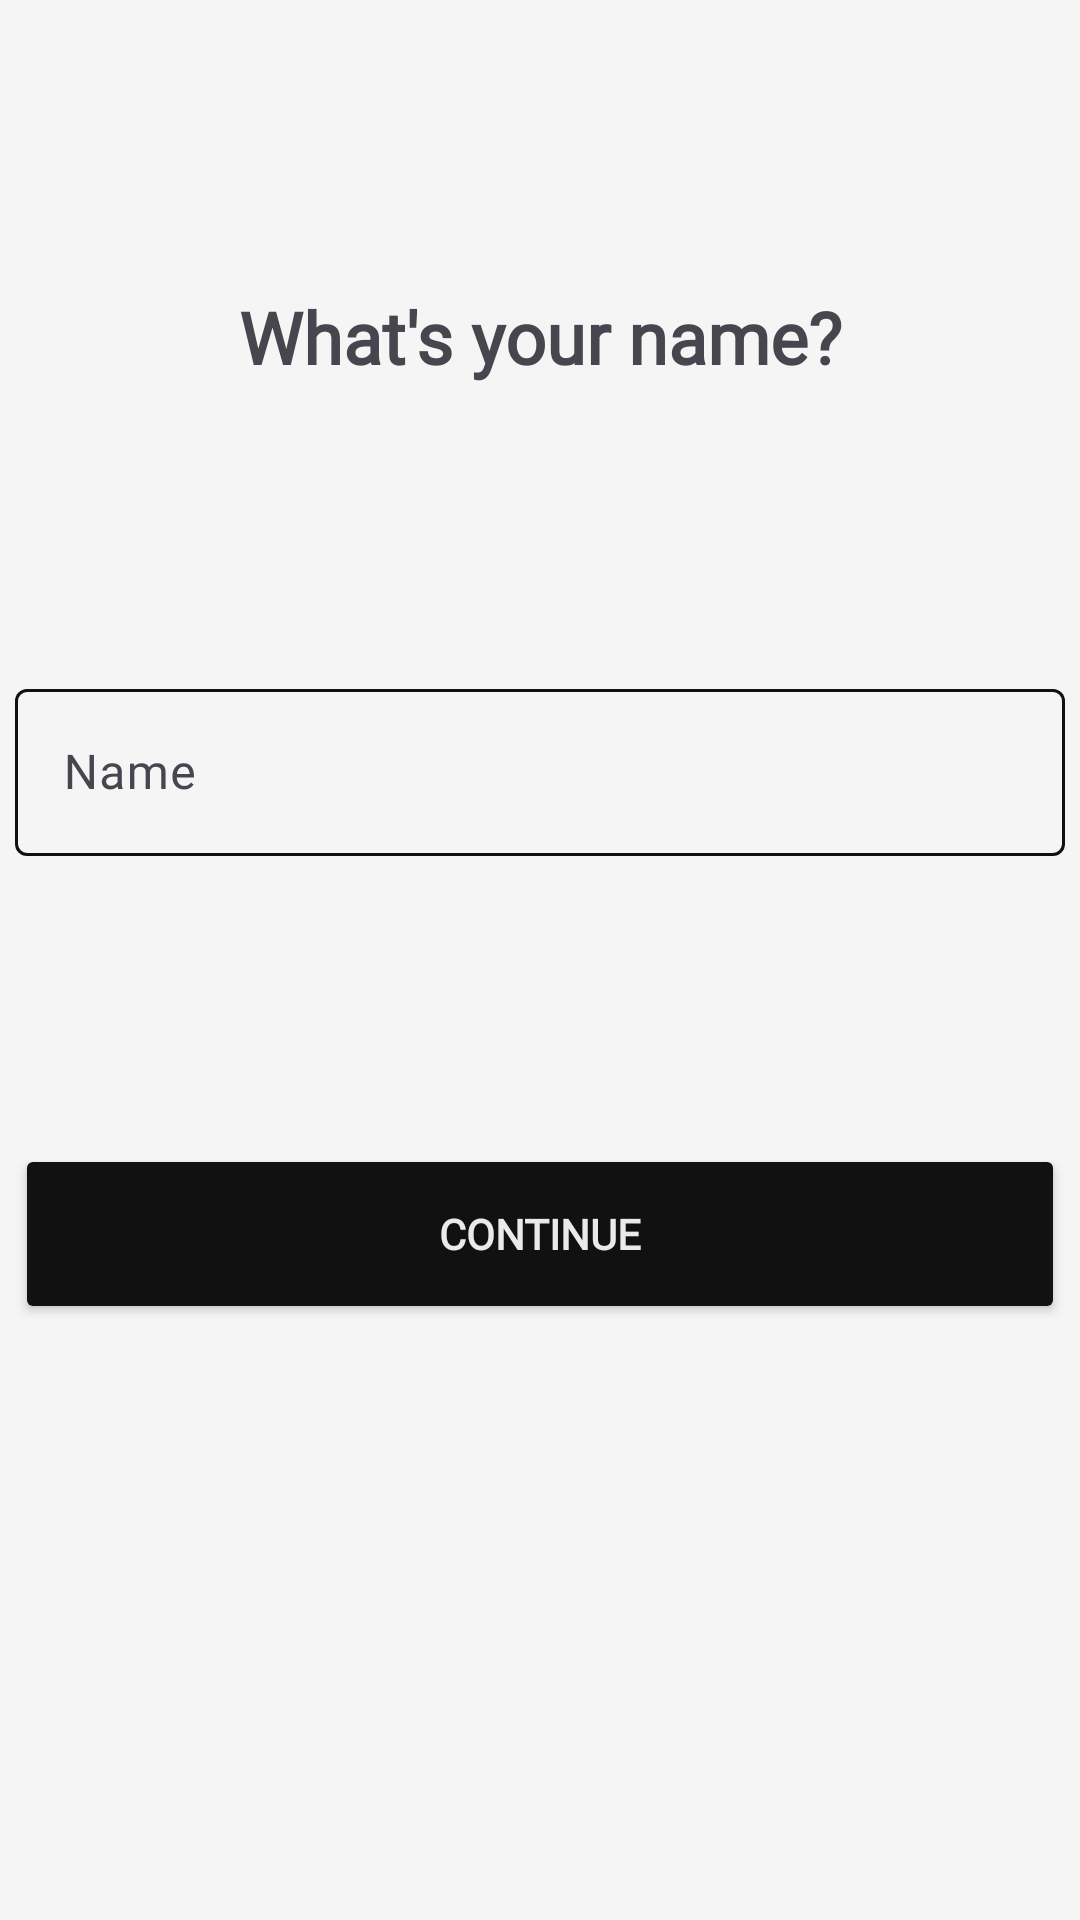

Produce the Android XML layout that renders to this screen, including the resource entries it uses.
<!-- AndroidManifest.xml: application theme Theme.TaxiXML -->
<!-- res/layout/fragment_authorization_name.xml -->
<?xml version="1.0" encoding="utf-8"?>
<FrameLayout xmlns:android="http://schemas.android.com/apk/res/android"
    xmlns:app="http://schemas.android.com/apk/res-auto"
    xmlns:tools="http://schemas.android.com/tools"
    android:layout_width="match_parent"
    android:layout_height="match_parent"
    android:background="@color/primaryColor"
    tools:context=".presentation.view.fragment.AuthorizationNameFragment">

    <ScrollView
        android:layout_width="match_parent"
        android:layout_height="match_parent">

        <LinearLayout
            android:layout_width="match_parent"
            android:layout_height="wrap_content"
            android:orientation="vertical">

            <TextView
                android:id="@+id/tvNameTitle"
                android:layout_width="match_parent"
                android:layout_height="wrap_content"
                android:layout_marginTop="96dp"
                android:fontFamily="@font/inter_semibold"
                android:text="@string/whats_your_name"
                android:textAlignment="center"
                android:textSize="24sp"
                android:textStyle="bold" />

            <com.google.android.material.textfield.TextInputLayout
                android:id="@+id/etNameLayout"
                style="@style/base_edittext_style"
                android:layout_width="350dp"
                android:layout_height="wrap_content"
                android:layout_gravity="center"
                android:layout_marginTop="96dp"
                android:hint="@string/name"
                app:endIconMode="clear_text">

                <com.google.android.material.textfield.TextInputEditText
                    android:id="@+id/etName"
                    android:layout_width="match_parent"
                    android:layout_height="match_parent"
                    android:inputType="textPersonName"
                    android:maxLength="20" />
            </com.google.android.material.textfield.TextInputLayout>

            <Button
                android:id="@+id/btnContinue"
                style="@style/main_button_style"
                android:layout_width="350dp"
                android:layout_height="60dp"
                android:layout_gravity="center"
                android:layout_marginTop="96dp"
                android:text="@string/continue_text"
                app:cornerRadius="10dp" />

        </LinearLayout>
    </ScrollView>
</FrameLayout>
<!-- resources referenced by this layout -->
<resources>
  <color name="primaryColor">#F5F5F5</color>
  <string name="continue_text">Continue</string>
  <string name="name">Name</string>
  <string name="whats_your_name">What\'s your name?</string>
  <style name="base_edittext_style" parent="Widget.Material3.TextInputLayout.OutlinedBox">
          <item name="boxStrokeColor">@color/accentColor</item>
          <item name="cursorColor">@color/accentColor</item>
          <item name="hintTextColor">@color/accentColor</item>
          <item name="endIconMode">clear_text</item>
          <item name="boxBackgroundMode">outline</item>
          <item name="fontFamily">@font/inter</item>
  
      </style>
  <style name="main_button_style">
          <item name="backgroundTint">@color/accentColor</item>
          <item name="android:fontFamily">@font/inter_semibold</item>
          <item name="android:textColor">@color/secondaryColor</item>
          <item name="android:textStyle">bold</item>
          <item name="background">@drawable/main_button_background</item>
          <item name="cornerRadius">10dp</item>
      </style>
  <style name="Theme.TaxiXML" parent="Base.Theme.TaxiXML" />
  <color name="accentColor" tools:override="true">#111111</color>
  <color name="secondaryColor">#EAEAEA</color>
  <!-- drawable main_button_background (drawable) -->
  <?xml version="1.0" encoding="utf-8"?>
  <selector xmlns:android="http://schemas.android.com/apk/res/android">
      <item android:state_enabled="false">
          <shape>
              <corners android:radius="10dp"/>
              <solid android:color="@color/accentColorNotEnabled"/>
          </shape>
      </item>
      <item>
          <shape android:tint="@color/accentColor">
              <corners android:radius="10dp"/>
              <solid android:color="@color/accentColor"/>
          </shape>
      </item>
  </selector>
  <style name="Base.Theme.TaxiXML" parent="Theme.Material3.DayNight.NoActionBar">
          
          
          <item name="fontFamily">@font/inter</item>
      </style>
  <color name="accentColorNotEnabled">#222222</color>
</resources>
